Run: headless pygame with SDL's dummy video driver; simulated clock (each Clock.tick advances the game by its frame time, no real sleeping); random seed 0; keys injected as events and as key.get_pressed() state; no mouse input; restart key RETURN tapped at the start of phases 3 and 4.
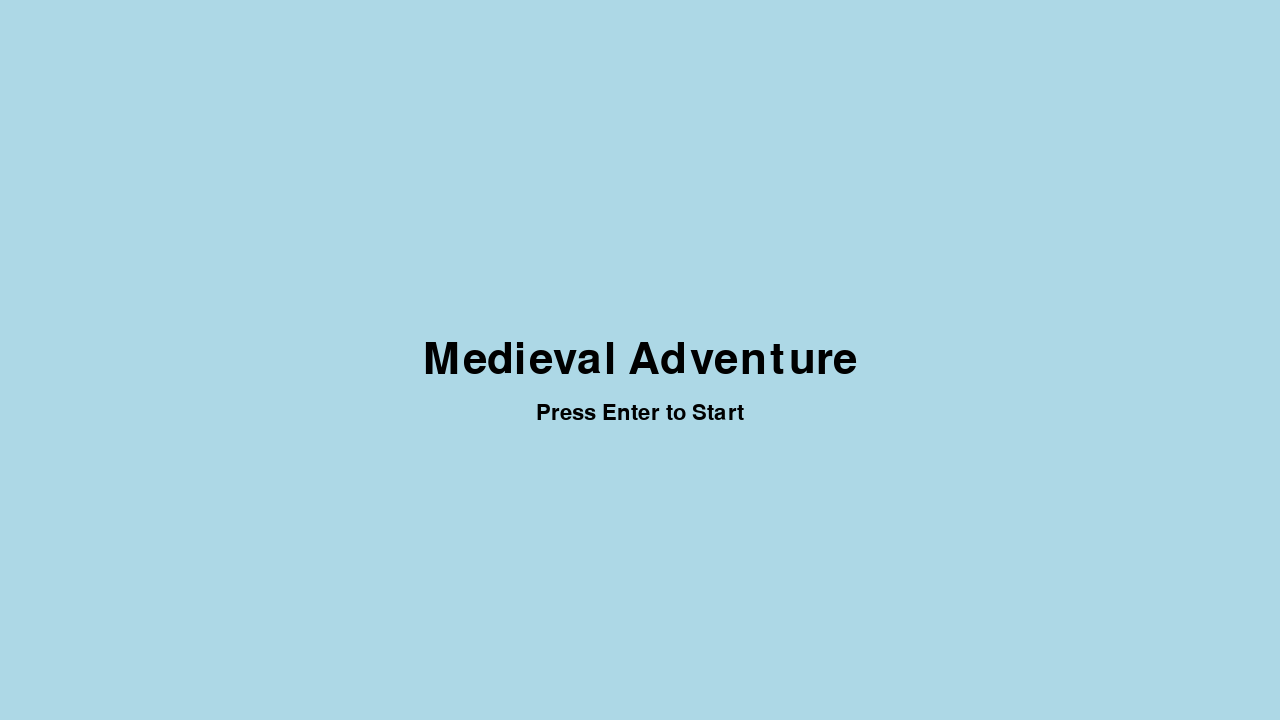
Frame 1 of 4 · flips 1–60 · no input
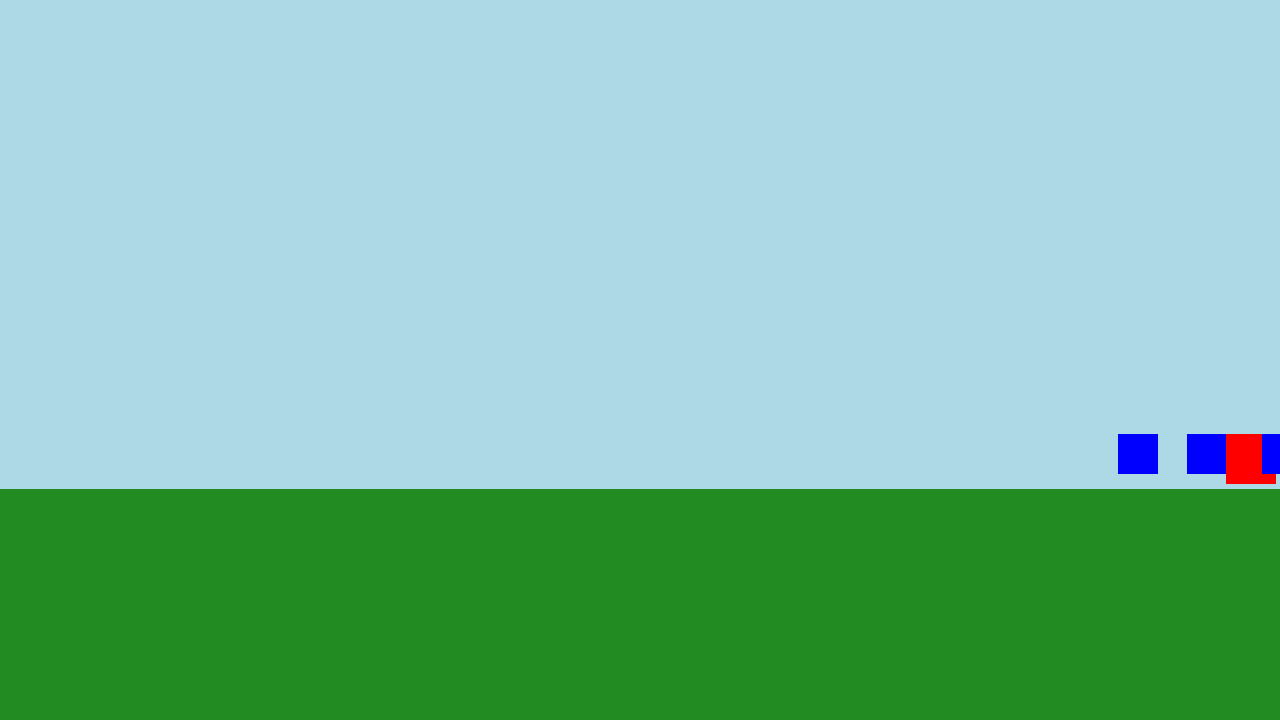
Frame 2 of 4 · flips 61–180 · tapped SPACE, RETURN · held RIGHT (→), D
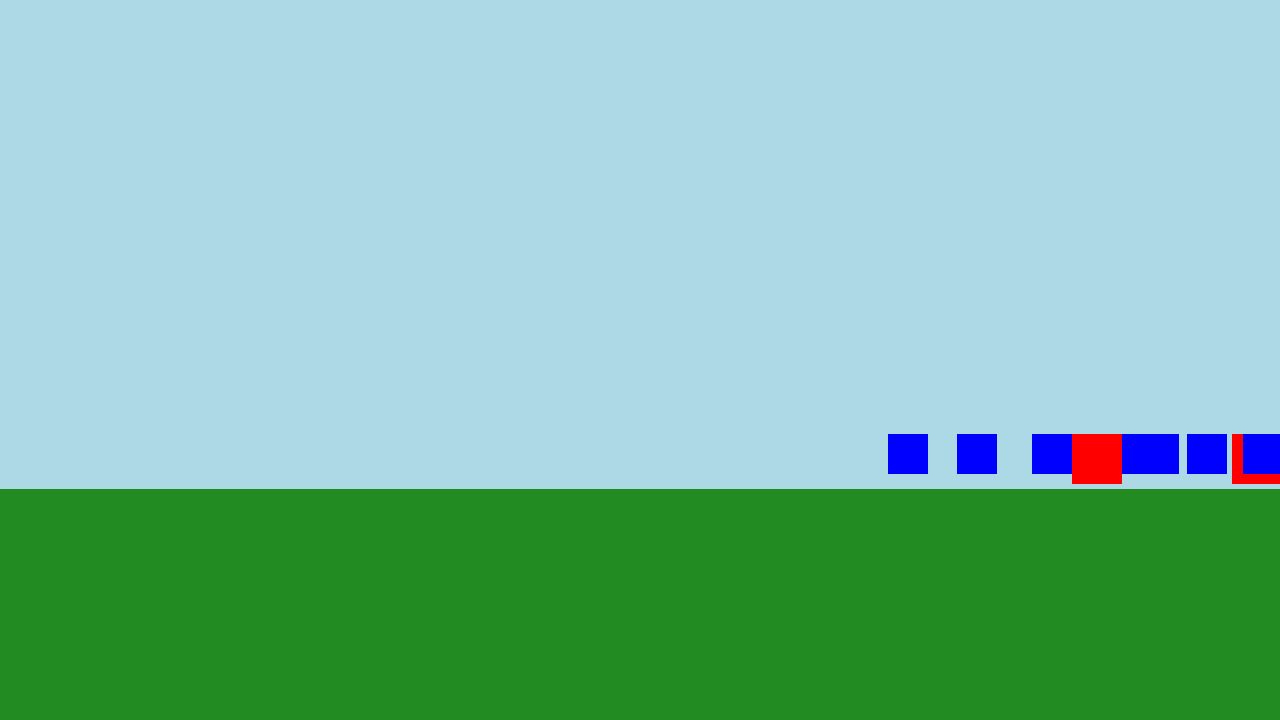
Frame 3 of 4 · flips 181–300 · tapped RETURN · held DOWN (↓), S
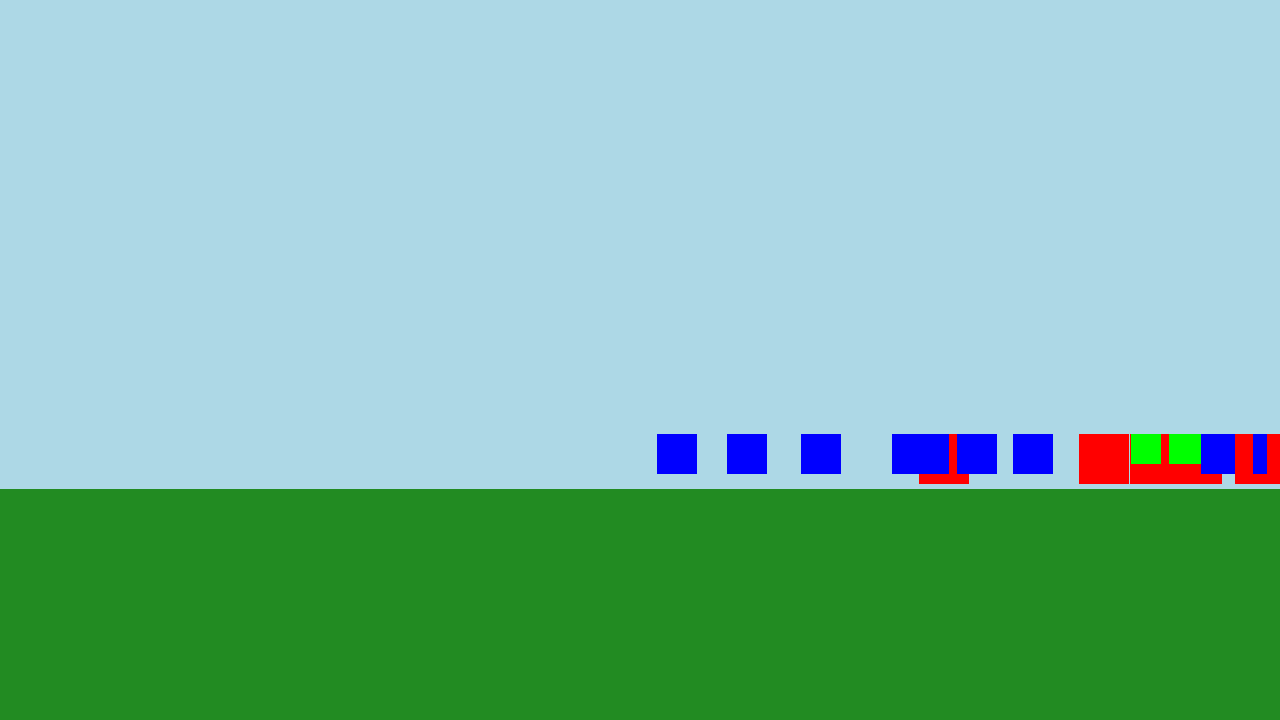
Frame 4 of 4 · flips 301–420 · tapped RETURN · held LEFT (←), A, UP (↑), W

The pygame program that drew these frames:

import pygame
import random
import sys

# Initialize Pygame
try:
    pygame.init()
except Exception as e:
    print(f"Failed to initialize Pygame: {e}")
    sys.exit(1)

# Constants
SCREEN_WIDTH = 1280
SCREEN_HEIGHT = 720
FPS = 60
GROUND_Y = int(SCREEN_HEIGHT * 0.68)

# Colors
SKY_BLUE = (173, 216, 230)
GREEN = (34, 139, 34)

class Game:
    def __init__(self):
        self.screen = pygame.display.set_mode((SCREEN_WIDTH, SCREEN_HEIGHT))
        self.clock = pygame.time.Clock()
        self.enemies = []

    def title_screen(self):
        title_font = pygame.font.SysFont("consolas", 64)
        title_text = title_font.render("Medieval Adventure", True, (0, 0, 0))
        start_text = pygame.font.SysFont("consolas", 32).render("Press Enter to Start", True, (0, 0, 0))

        while True:
            for event in pygame.event.get():
                if event.type == pygame.QUIT:
                    pygame.quit()
                    sys.exit(0)
                if event.type == pygame.KEYDOWN and event.key == pygame.K_RETURN:
                    return

            self.screen.fill(SKY_BLUE)
            self.screen.blit(title_text, (SCREEN_WIDTH // 2 - title_text.get_width() // 2, SCREEN_HEIGHT // 2 - title_text.get_height() // 2))
            self.screen.blit(start_text, (SCREEN_WIDTH // 2 - start_text.get_width() // 2, SCREEN_HEIGHT // 2 + title_text.get_height() // 2 + 20))
            pygame.display.flip()
            self.clock.tick(FPS)

    def spawn_enemy(self):
        enemy_type = random.choice(["knight", "archer", "mage"])
        enemy = Enemy(SCREEN_WIDTH, GROUND_Y - 55, enemy_type)
        self.enemies.append(enemy)

    def handle_events(self):
        for event in pygame.event.get():
            if event.type == pygame.QUIT:
                pygame.quit()
                sys.exit(0)

    def update(self, dt):
        for enemy in self.enemies:
            enemy.update(dt)
            if enemy.x < 0:
                self.enemies.remove(enemy)

        if random.random() < 0.05:
            self.spawn_enemy()

    def draw(self):
        self.screen.fill(SKY_BLUE)
        pygame.draw.rect(self.screen, GREEN, (0, GROUND_Y, SCREEN_WIDTH, SCREEN_HEIGHT - GROUND_Y))

        for enemy in self.enemies:
            enemy.draw(self.screen)

        pygame.display.flip()

    def run(self):
        self.title_screen()
        while True:
            dt = self.clock.tick(FPS)
            self.handle_events()
            self.update(dt / 1000)
            self.draw()

class Enemy:
    def __init__(self, x, y, enemy_type):
        self.x = x
        self.y = y
        self.enemy_type = enemy_type
        self.hp = self.get_hp_by_type()
        self.speed = self.get_speed_by_type()
        self.damage = self.get_damage_by_type()

    def get_hp_by_type(self):
        if self.enemy_type == "knight":
            return 150
        elif self.enemy_type == "archer":
            return 80
        elif self.enemy_type == "mage":
            return 100

    def get_speed_by_type(self):
        if self.enemy_type == "knight":
            return 80
        elif self.enemy_type == "archer":
            return 100
        elif self.enemy_type == "mage":
            return 120

    def get_damage_by_type(self):
        if self.enemy_type == "knight":
            return 20
        elif self.enemy_type == "archer":
            return 15
        elif self.enemy_type == "mage":
            return 25

    def update(self, dt):
        self.x -= self.speed * dt

    def draw(self, screen):
        if self.enemy_type == "knight":
            pygame.draw.rect(screen, (255, 0, 0), (int(self.x), int(self.y), 50, 50))
        elif self.enemy_type == "archer":
            pygame.draw.rect(screen, (0, 255, 0), (int(self.x), int(self.y), 30, 30))
        elif self.enemy_type == "mage":
            pygame.draw.rect(screen, (0, 0, 255), (int(self.x), int(self.y), 40, 40))

if __name__ == "__main__":
    game = Game()
    game.run()
